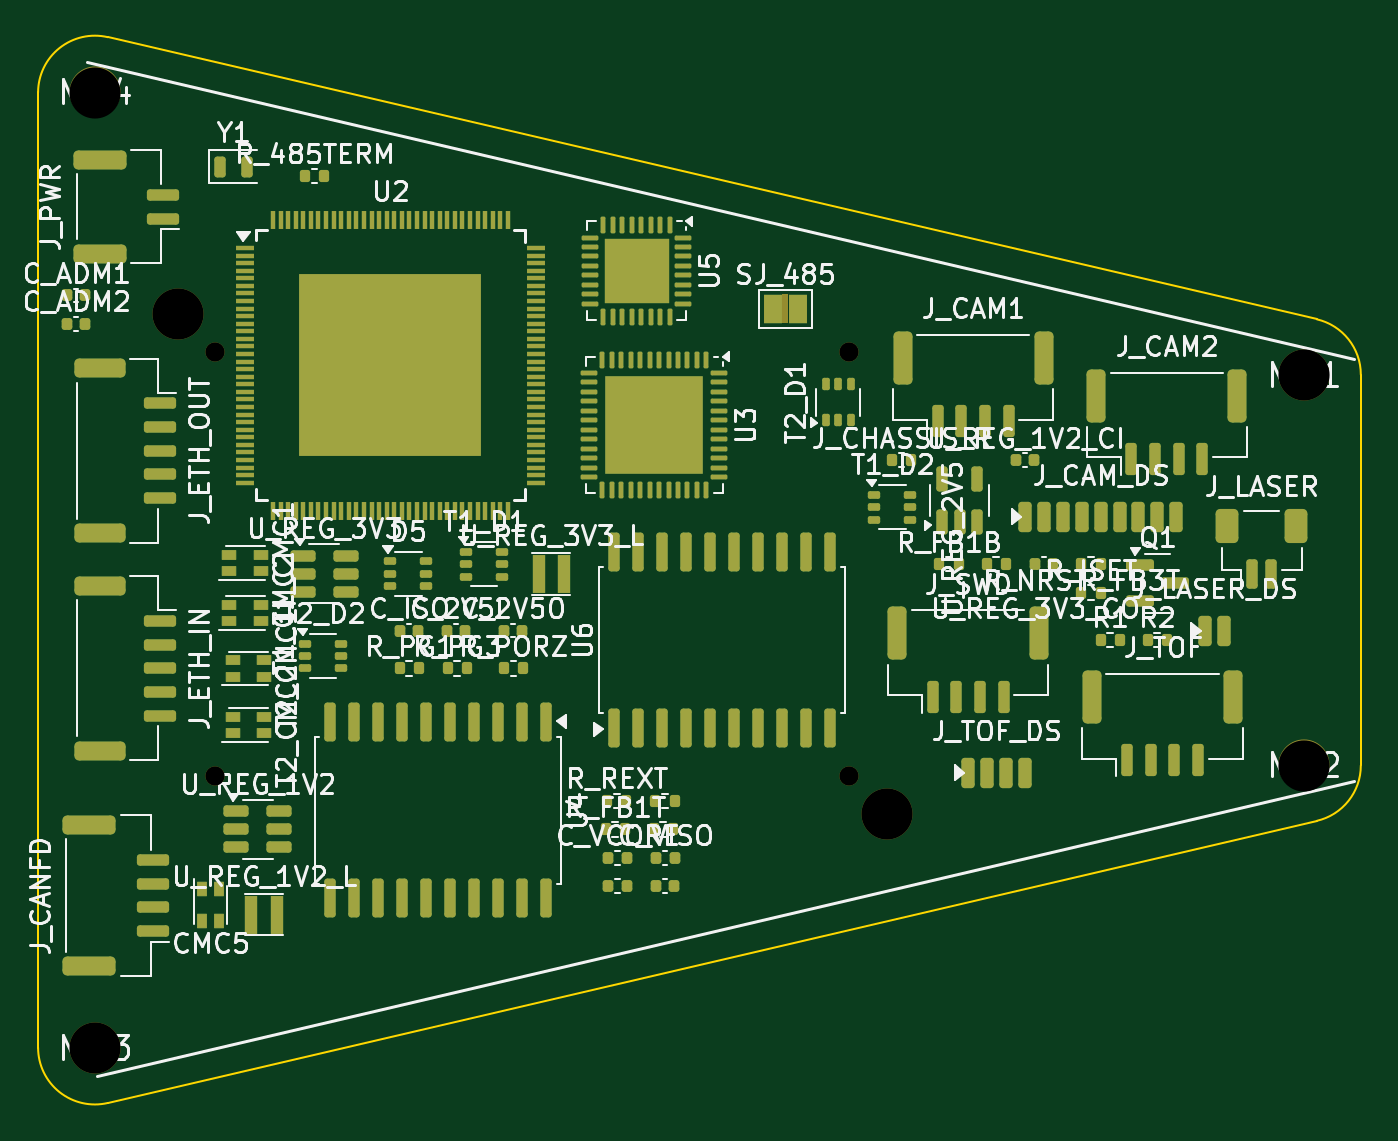
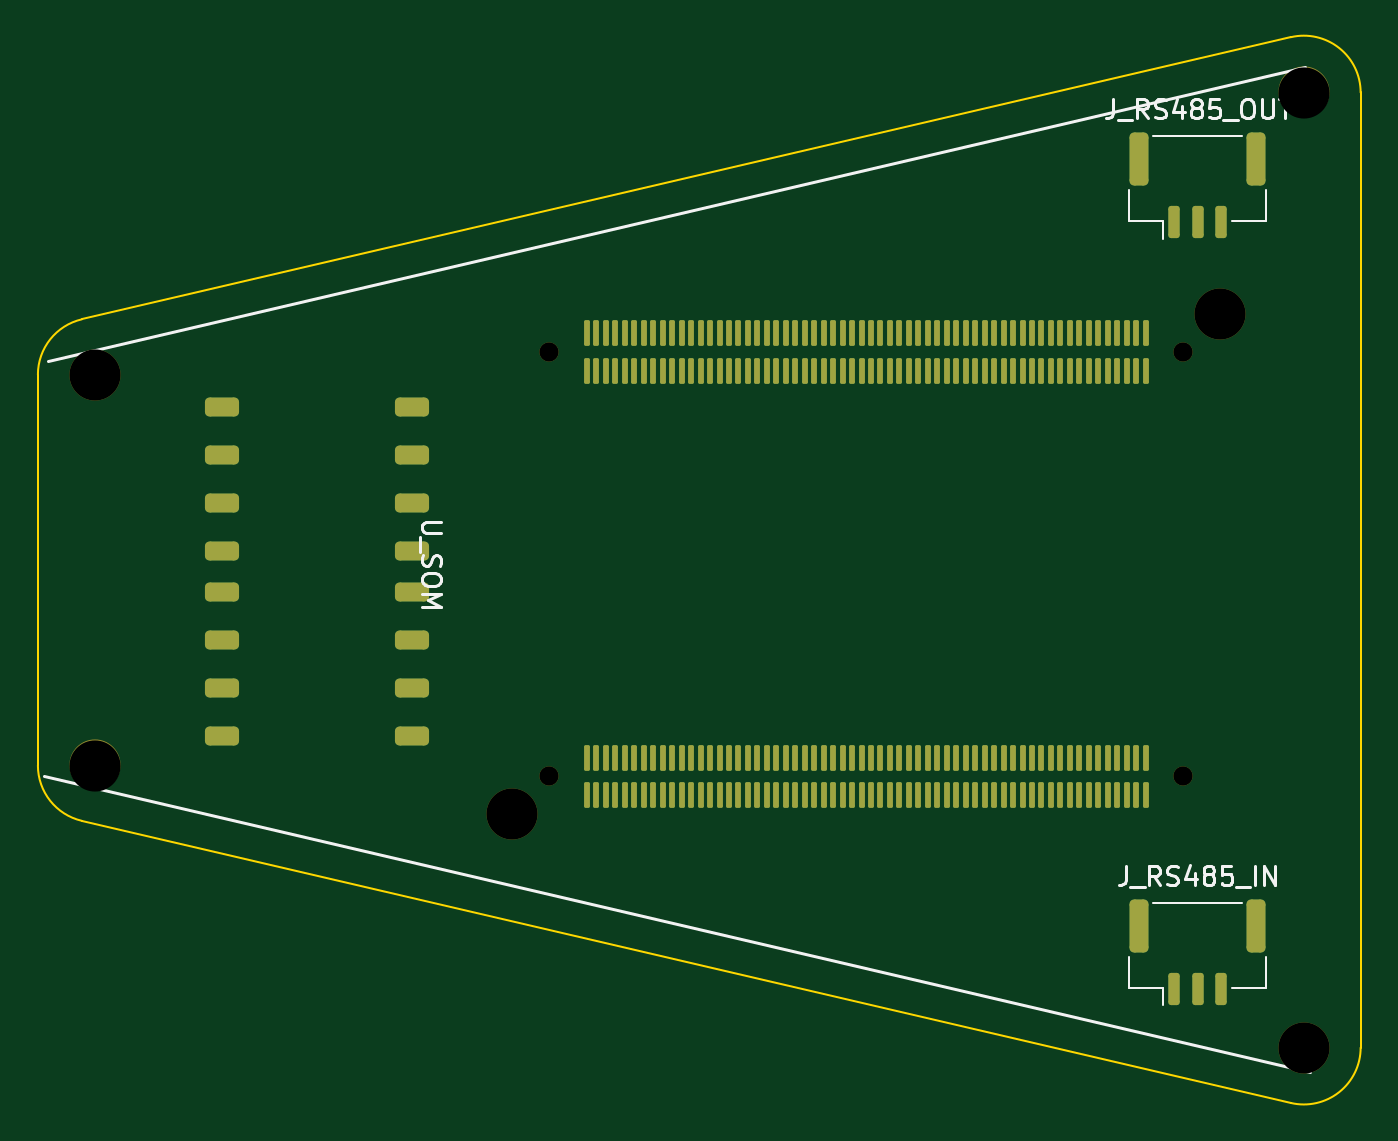
Circuit board: 10 layer files. Board 69.9 x 56.3 mm.
- bottom_copper: Jayne-B_Cu.gbl (15344 bytes)
- bottom_mask: Jayne-B_Mask.gbs (8980 bytes)
- paste: Jayne-B_Paste.gbp (8585 bytes)
- bottom_silk: Jayne-B_Silkscreen.gbo (14385 bytes)
- outline: Jayne-Edge_Cuts.gm1 (1023 bytes)
- top_copper: Jayne-F_Cu.gtl (29655 bytes)
- top_mask: Jayne-F_Mask.gts (17531 bytes)
- paste: Jayne-F_Paste.gtp (17586 bytes)
- top_silk: Jayne-F_Silkscreen.gto (170400 bytes)
- drill: Jayne.drl (571 bytes)

=== bottom_copper: Jayne-B_Cu.gbl (15344 bytes, source omitted) ===
=== bottom_mask: Jayne-B_Mask.gbs (8980 bytes, source omitted) ===
=== paste: Jayne-B_Paste.gbp (8585 bytes, source omitted) ===
=== bottom_silk: Jayne-B_Silkscreen.gbo (14385 bytes, source omitted) ===
=== outline: Jayne-Edge_Cuts.gm1 ===
%TF.GenerationSoftware,KiCad,Pcbnew,9.0.2+dfsg-1*%
%TF.CreationDate,2026-07-28T10:16:54-04:00*%
%TF.ProjectId,Jayne,4a61796e-652e-46b6-9963-61645f706362,-*%
%TF.SameCoordinates,Original*%
%TF.FileFunction,Profile,NP*%
%FSLAX46Y46*%
G04 Gerber Fmt 4.6, Leading zero omitted, Abs format (unit mm)*
G04 Created by KiCad (PCBNEW 9.0.2+dfsg-1) date 2026-07-28 10:16:54*
%MOMM*%
%LPD*%
G01*
G04 APERTURE LIST*
%TA.AperFunction,Profile*%
%ADD10C,0.100000*%
%TD*%
G04 APERTURE END LIST*
D10*
X243743246Y-140989622D02*
X243743246Y-161628563D01*
X173893246Y-126089766D02*
G75*
G02*
X177574980Y-123168345I2999954J-34D01*
G01*
X241425000Y-164550072D02*
X177575000Y-179449928D01*
X241425000Y-138068114D02*
G75*
G02*
X243743286Y-140989622I-681800J-2921586D01*
G01*
X177575000Y-123168258D02*
X241425000Y-138068114D01*
X177575000Y-179449928D02*
G75*
G02*
X173893170Y-176528420I-681800J2921528D01*
G01*
X173893246Y-176528420D02*
X173893246Y-126089766D01*
X243743246Y-161628563D02*
G75*
G02*
X241424999Y-164550066I-2999946J-37D01*
G01*
M02*

=== top_copper: Jayne-F_Cu.gtl (29655 bytes, source omitted) ===
=== top_mask: Jayne-F_Mask.gts (17531 bytes, source omitted) ===
=== paste: Jayne-F_Paste.gtp (17586 bytes, source omitted) ===
=== top_silk: Jayne-F_Silkscreen.gto (170400 bytes, source omitted) ===
=== drill: Jayne.drl ===
M48
; DRILL file {KiCad 9.0.2+dfsg-1} date 2026-07-28T10:16:55-0400
; FORMAT={-:-/ absolute / metric / decimal}
; #@! TF.CreationDate,2026-07-28T10:16:55-04:00
; #@! TF.GenerationSoftware,Kicad,Pcbnew,9.0.2+dfsg-1
; #@! TF.FileFunction,MixedPlating,1,4
FMAT,2
METRIC
; #@! TA.AperFunction,NonPlated,NPTH,ComponentDrill
T1C1.016
; #@! TA.AperFunction,NonPlated,NPTH,ComponentDrill
T2C2.700
%
G90
G05
T1
X183.259Y-139.8
X183.259Y-162.2
X216.741Y-139.8
X216.741Y-162.2
T2
X176.893Y-126.09
X176.893Y-176.528
X181.3Y-137.8
X218.7Y-164.2
X240.743Y-140.99
X240.743Y-161.629
M30
